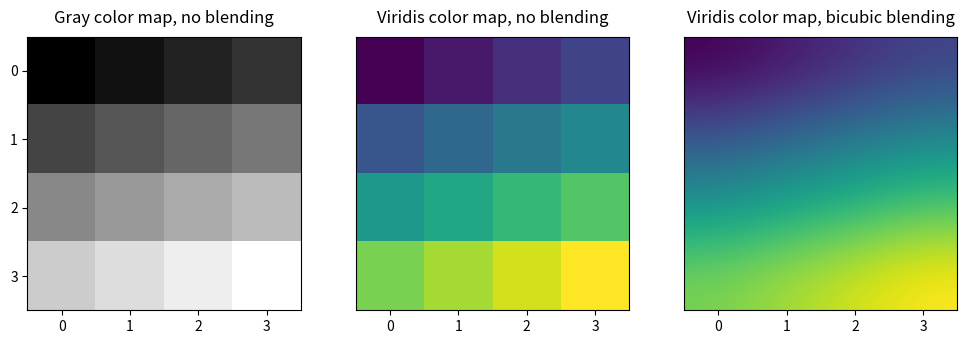

This figure's Python source:
'''
    显示矩阵
'''
import matplotlib.pyplot as plt
import numpy as np

n = 4

# 创建一个 n x n 的二维numpy数组
a = np.reshape(np.linspace(0,1,n**2), (n,n))

plt.figure(figsize=(12,4.5))

# 第一张图展示灰度的色彩映射方式，并且没有进行颜色的混合
plt.subplot(131)
plt.imshow(a, cmap='gray', interpolation='nearest')
plt.xticks(range(n))
plt.yticks(range(n))
# 灰度映射，无混合
plt.title('Gray color map, no blending', y=1.02, fontsize=12)

# 第二张图展示使用viridis颜色映射的图像，同样没有进行颜色的混合
plt.subplot(132)
plt.imshow(a, cmap='viridis', interpolation='nearest')
plt.yticks([])
plt.xticks(range(n))
# Viridis映射，无混合
plt.title('Viridis color map, no blending', y=1.02, fontsize=12)

# 第三张图展示使用viridis颜色映射的图像，并且使用了双立方插值方法进行颜色混合
plt.subplot(133)
plt.imshow(a, cmap='viridis', interpolation='bicubic')
plt.yticks([])
plt.xticks(range(n))
# Viridis 映射，双立方混合
plt.title('Viridis color map, bicubic blending', y=1.02, fontsize=12)

plt.show()

